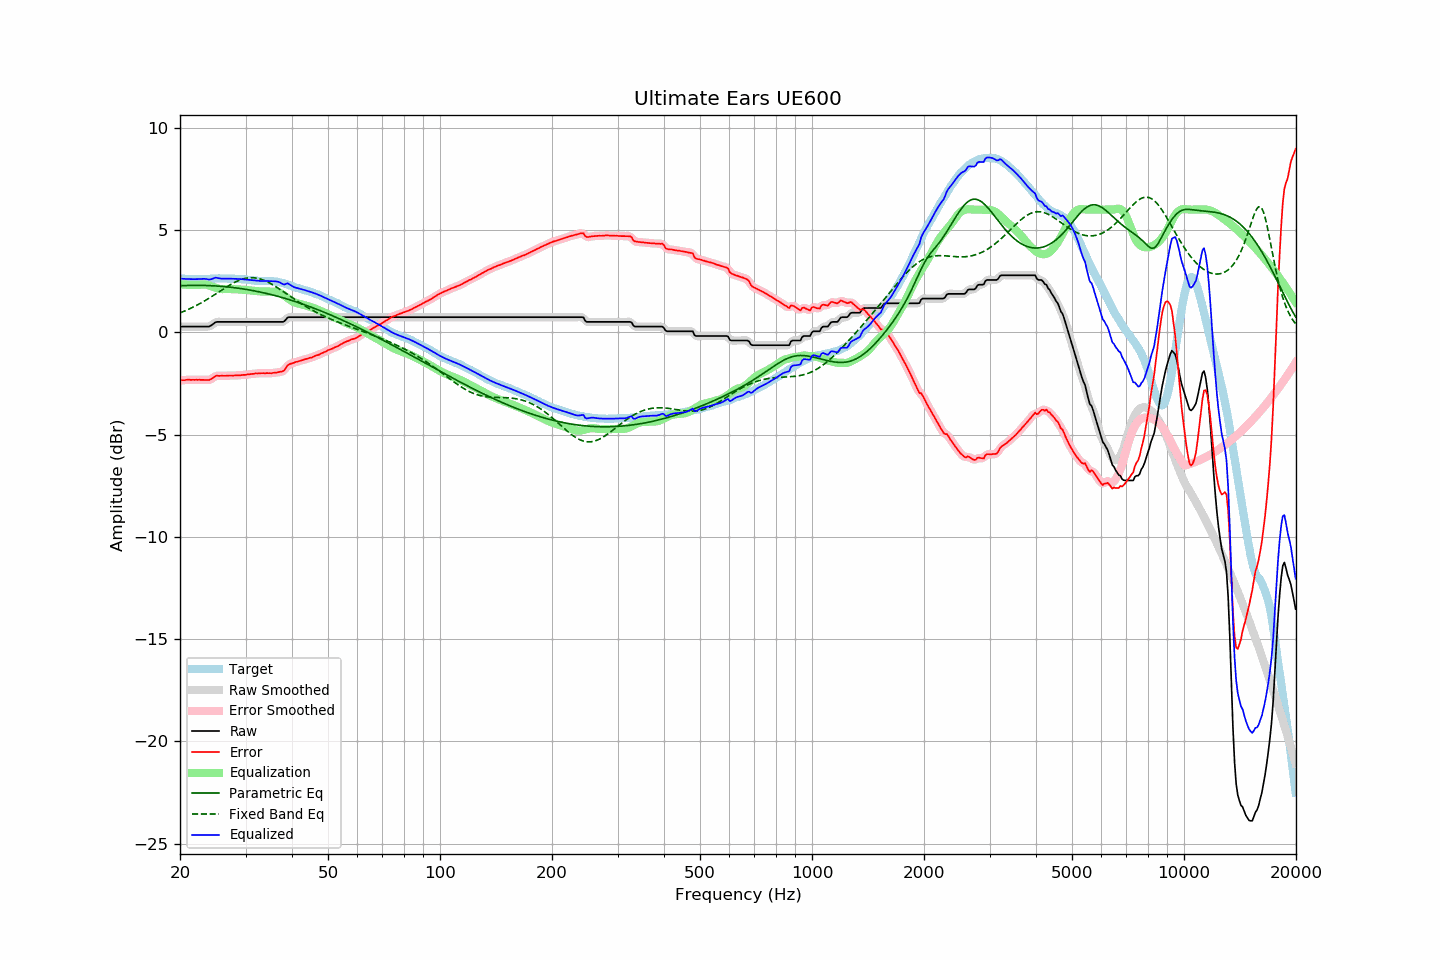

The table this chart was drawn from, first rows:
frequency, raw, error, smoothed, error_smoothed, equalization, parametric_eq, fixed_band_eq, equalized_raw, equalized_smoothed, target
20.00, 0.28, -2.35, 0.28, -2.35, 2.35, 2.28, 0.95, 2.63, 2.63, 2.63
20.20, 0.28, -2.34, 0.28, -2.34, 2.34, 2.28, 0.98, 2.62, 2.62, 2.62
20.40, 0.28, -2.34, 0.28, -2.34, 2.34, 2.29, 1.01, 2.62, 2.62, 2.62
20.61, 0.28, -2.34, 0.28, -2.33, 2.33, 2.29, 1.05, 2.61, 2.61, 2.62
20.81, 0.28, -2.32, 0.28, -2.32, 2.33, 2.29, 1.08, 2.61, 2.61, 2.60
21.02, 0.28, -2.32, 0.28, -2.32, 2.32, 2.29, 1.12, 2.61, 2.61, 2.60
21.23, 0.28, -2.32, 0.28, -2.32, 2.32, 2.30, 1.15, 2.60, 2.60, 2.60
21.44, 0.28, -2.33, 0.28, -2.32, 2.32, 2.30, 1.19, 2.60, 2.60, 2.61
21.66, 0.28, -2.32, 0.28, -2.32, 2.32, 2.30, 1.23, 2.60, 2.60, 2.60
21.87, 0.28, -2.33, 0.28, -2.32, 2.32, 2.30, 1.27, 2.60, 2.60, 2.61
22.09, 0.28, -2.32, 0.28, -2.32, 2.32, 2.30, 1.31, 2.60, 2.60, 2.60
22.31, 0.28, -2.33, 0.28, -2.32, 2.32, 2.30, 1.35, 2.60, 2.60, 2.61
22.54, 0.28, -2.32, 0.28, -2.32, 2.33, 2.30, 1.39, 2.61, 2.61, 2.60
22.76, 0.28, -2.32, 0.28, -2.32, 2.33, 2.30, 1.43, 2.61, 2.61, 2.61
22.99, 0.28, -2.32, 0.28, -2.32, 2.33, 2.30, 1.48, 2.62, 2.62, 2.60
23.22, 0.28, -2.32, 0.28, -2.33, 2.34, 2.29, 1.52, 2.62, 2.62, 2.60
23.45, 0.28, -2.33, 0.28, -2.33, 2.33, 2.29, 1.57, 2.61, 2.61, 2.61
23.69, 0.28, -2.33, 0.28, -2.33, 2.32, 2.29, 1.62, 2.60, 2.60, 2.61
23.92, 0.28, -2.33, 0.29, -2.33, 2.30, 2.29, 1.67, 2.58, 2.59, 2.61
24.16, 0.32, -2.30, 0.32, -2.30, 2.27, 2.28, 1.71, 2.59, 2.59, 2.62
24.40, 0.37, -2.26, 0.37, -2.25, 2.24, 2.28, 1.76, 2.61, 2.62, 2.63
24.65, 0.43, -2.20, 0.43, -2.20, 2.21, 2.27, 1.81, 2.64, 2.64, 2.63
24.89, 0.49, -2.14, 0.48, -2.15, 2.18, 2.27, 1.87, 2.67, 2.66, 2.63
25.14, 0.51, -2.12, 0.51, -2.13, 2.16, 2.26, 1.92, 2.67, 2.66, 2.63
25.39, 0.51, -2.13, 0.52, -2.12, 2.13, 2.26, 1.97, 2.65, 2.65, 2.64
25.65, 0.51, -2.13, 0.51, -2.12, 2.12, 2.25, 2.02, 2.63, 2.63, 2.64
25.91, 0.51, -2.12, 0.51, -2.12, 2.11, 2.25, 2.07, 2.62, 2.62, 2.63
26.16, 0.51, -2.12, 0.51, -2.12, 2.11, 2.24, 2.12, 2.62, 2.62, 2.64
26.43, 0.51, -2.12, 0.51, -2.12, 2.11, 2.23, 2.17, 2.63, 2.63, 2.63
26.69, 0.51, -2.12, 0.51, -2.12, 2.12, 2.23, 2.22, 2.63, 2.63, 2.63
26.96, 0.51, -2.11, 0.51, -2.11, 2.12, 2.22, 2.27, 2.63, 2.63, 2.62
27.23, 0.51, -2.11, 0.51, -2.11, 2.12, 2.21, 2.31, 2.63, 2.63, 2.62
27.50, 0.51, -2.11, 0.51, -2.11, 2.11, 2.20, 2.36, 2.62, 2.62, 2.62
27.77, 0.51, -2.12, 0.51, -2.11, 2.11, 2.19, 2.40, 2.62, 2.62, 2.63
28.05, 0.51, -2.11, 0.51, -2.11, 2.11, 2.18, 2.44, 2.62, 2.62, 2.62
28.33, 0.51, -2.11, 0.51, -2.11, 2.10, 2.17, 2.48, 2.62, 2.62, 2.62
28.62, 0.51, -2.09, 0.51, -2.10, 2.10, 2.16, 2.52, 2.61, 2.61, 2.61
28.90, 0.51, -2.10, 0.51, -2.10, 2.10, 2.15, 2.55, 2.61, 2.61, 2.61
29.19, 0.51, -2.09, 0.51, -2.09, 2.09, 2.14, 2.58, 2.60, 2.60, 2.60
29.48, 0.51, -2.08, 0.51, -2.09, 2.09, 2.13, 2.60, 2.60, 2.60, 2.59
29.78, 0.51, -2.08, 0.51, -2.08, 2.08, 2.11, 2.63, 2.59, 2.59, 2.59
30.08, 0.51, -2.08, 0.51, -2.07, 2.07, 2.10, 2.64, 2.58, 2.58, 2.59
30.38, 0.51, -2.06, 0.51, -2.06, 2.06, 2.09, 2.66, 2.57, 2.57, 2.57
30.68, 0.51, -2.05, 0.51, -2.05, 2.05, 2.07, 2.67, 2.56, 2.56, 2.56
30.99, 0.51, -2.04, 0.51, -2.04, 2.04, 2.06, 2.67, 2.55, 2.55, 2.55
31.30, 0.51, -2.03, 0.51, -2.03, 2.03, 2.05, 2.67, 2.54, 2.54, 2.54
31.61, 0.51, -2.03, 0.51, -2.02, 2.02, 2.03, 2.67, 2.53, 2.53, 2.54
31.93, 0.51, -2.01, 0.51, -2.01, 2.02, 2.02, 2.66, 2.53, 2.53, 2.52
32.24, 0.51, -2.01, 0.51, -2.01, 2.01, 2.00, 2.65, 2.52, 2.52, 2.52
32.57, 0.51, -2.00, 0.51, -2.00, 2.00, 1.98, 2.63, 2.52, 2.52, 2.51
32.89, 0.51, -2.00, 0.51, -2.00, 2.00, 1.97, 2.61, 2.51, 2.51, 2.51
33.22, 0.51, -2.00, 0.51, -2.00, 2.00, 1.95, 2.58, 2.51, 2.51, 2.51
33.55, 0.51, -1.99, 0.51, -2.00, 2.00, 1.93, 2.55, 2.51, 2.51, 2.51
33.89, 0.51, -2.00, 0.51, -2.00, 2.00, 1.92, 2.52, 2.51, 2.51, 2.51
34.23, 0.51, -1.99, 0.51, -1.99, 2.00, 1.90, 2.48, 2.51, 2.51, 2.50
34.57, 0.51, -2.00, 0.51, -2.00, 2.00, 1.88, 2.44, 2.51, 2.51, 2.51
34.92, 0.51, -1.99, 0.51, -1.99, 1.99, 1.86, 2.40, 2.50, 2.50, 2.50
35.27, 0.51, -2.00, 0.51, -1.99, 1.99, 1.84, 2.36, 2.50, 2.50, 2.51
35.62, 0.51, -1.98, 0.51, -1.99, 1.99, 1.82, 2.31, 2.50, 2.50, 2.49
35.97, 0.51, -1.97, 0.51, -1.98, 1.99, 1.80, 2.26, 2.50, 2.50, 2.49
... 635 more rows
